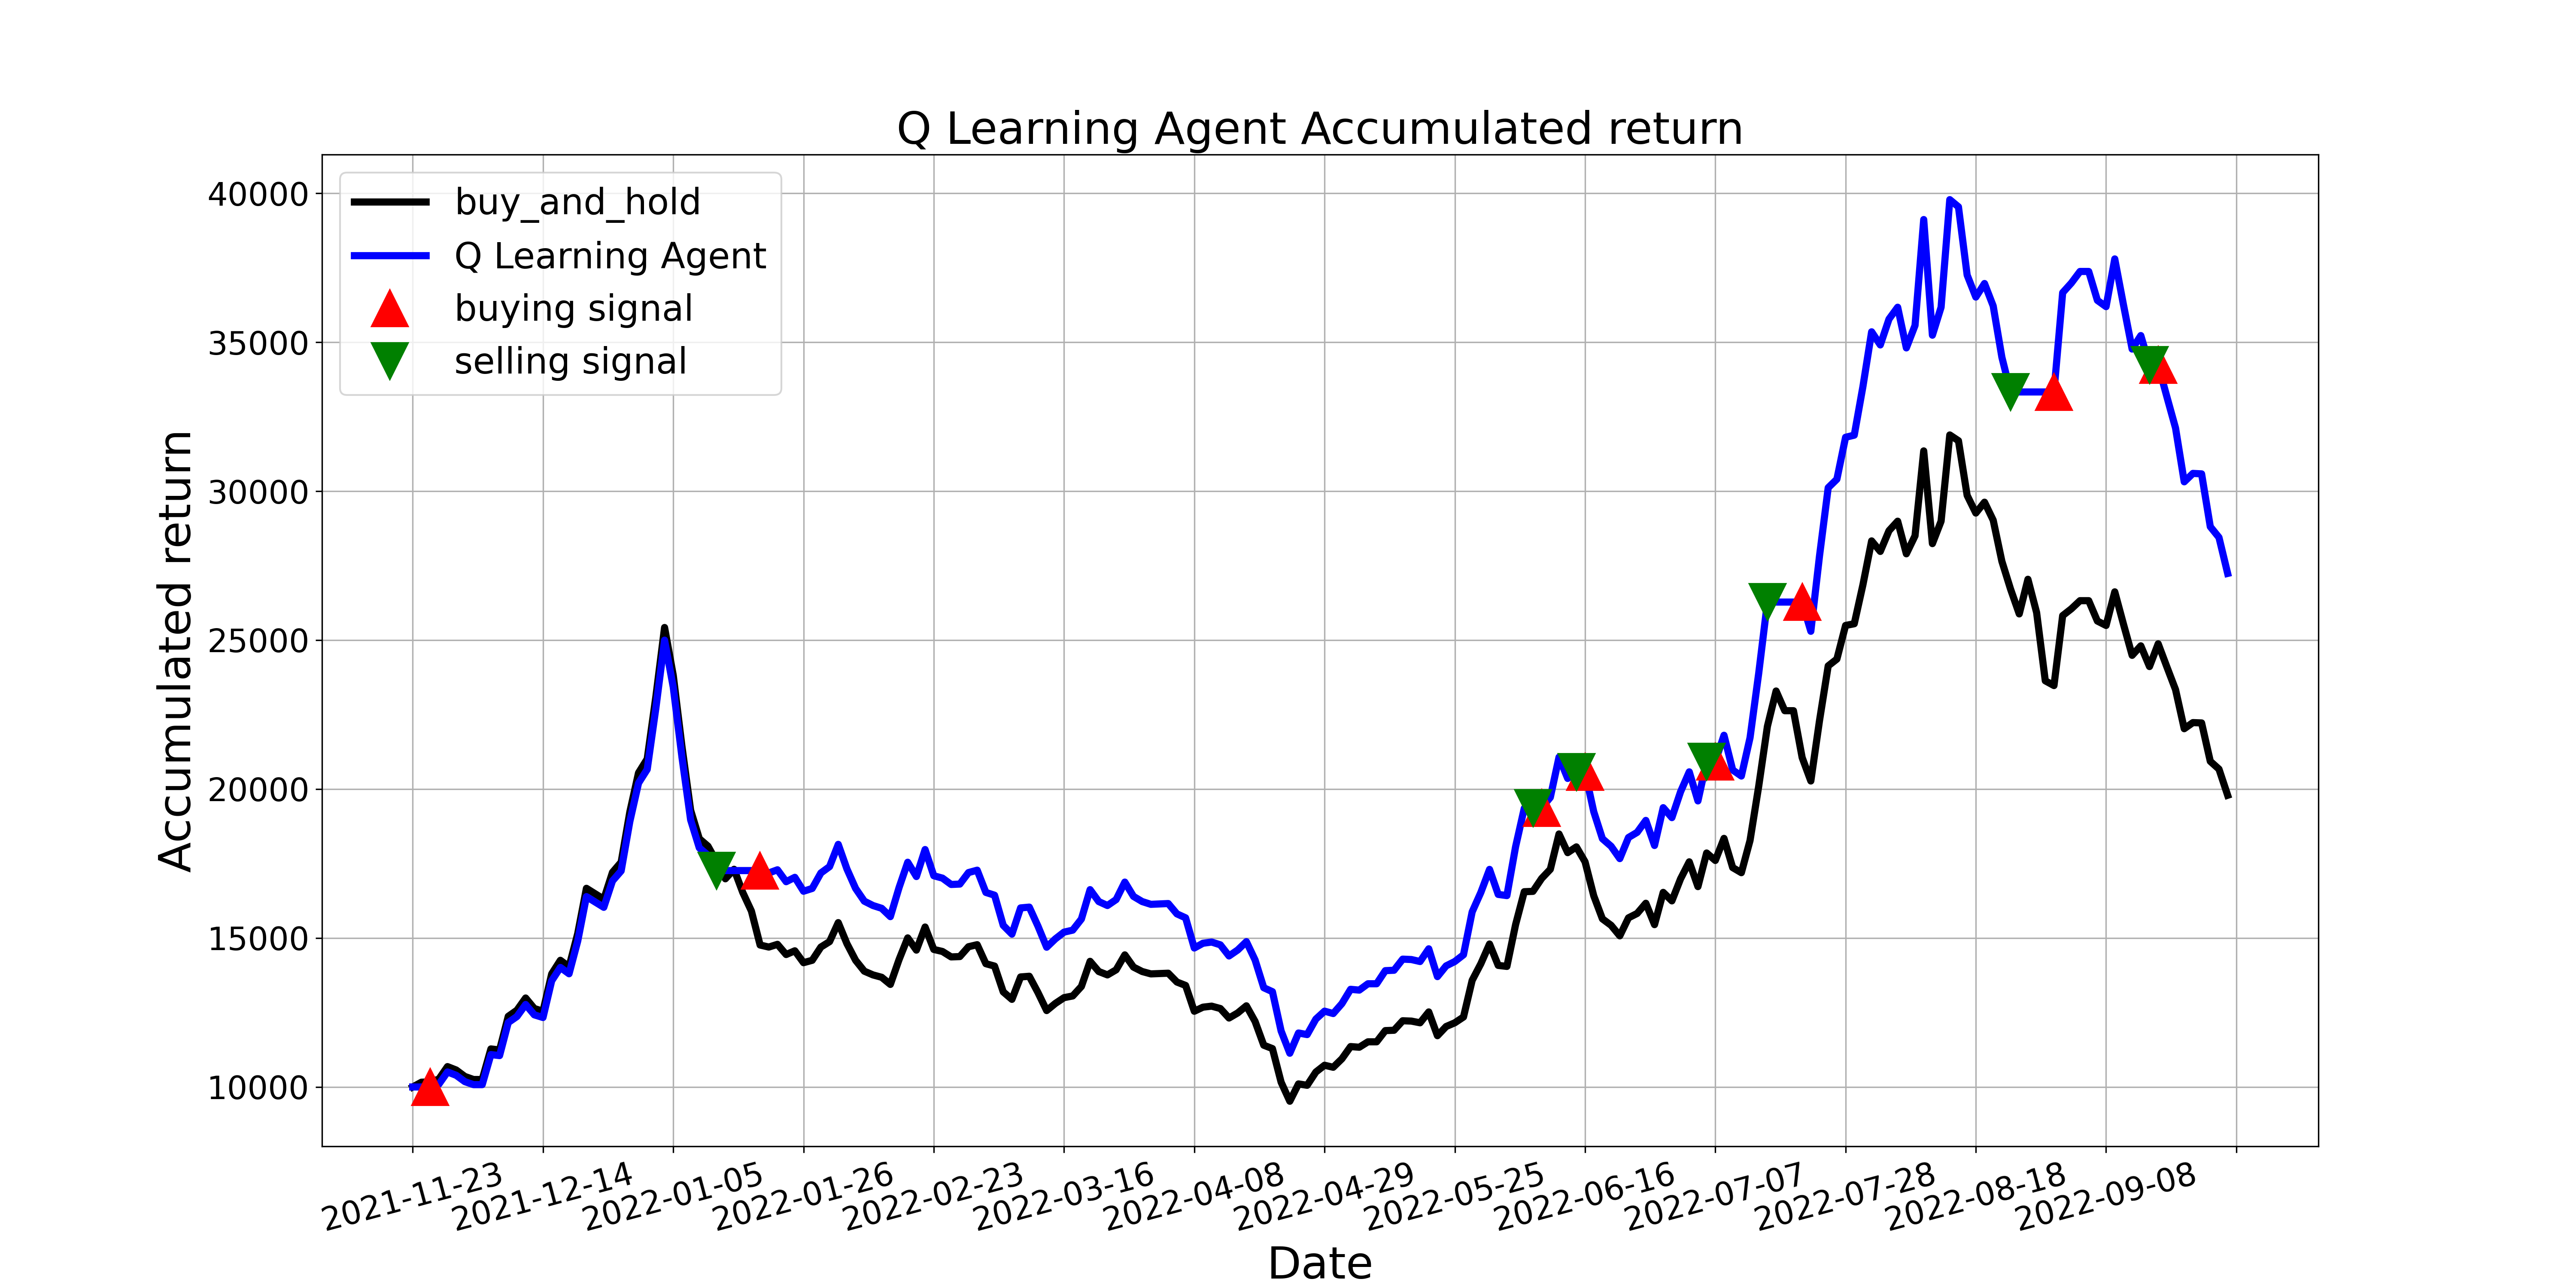

The data file committed next to this chart (first rows):
, tradeDate, B&H, action, operation, return
0, 2021-11-23, 10000, 0, 0, 10000
1, 2021-11-24, 10160, 11, 0, 10000
2, 2021-11-25, 10171, 1, 1, 10000
3, 2021-11-26, 10262, 6, 0, 10090
4, 2021-11-29, 10684, 1, 0, 10504
5, 2021-11-30, 10570, 11, 0, 10392
6, 2021-12-01, 10353, 6, 0, 10179
7, 2021-12-02, 10251, 1, 0, 10078
8, 2021-12-03, 10251, 11, 0, 10078
9, 2021-12-06, 11277, 1, 0, 11087
10, 2021-12-07, 11243, 1, 0, 11054
11, 2021-12-08, 12371, 6, 0, 12164
12, 2021-12-09, 12576, 1, 0, 12365
13, 2021-12-10, 12987, 11, 0, 12769
14, 2021-12-13, 12633, 1, 0, 12421
15, 2021-12-14, 12542, 11, 0, 12332
16, 2021-12-15, 13796, 7, 0, 13565
17, 2021-12-16, 14252, 1, 0, 14013
18, 2021-12-17, 14036, 1, 0, 13800
19, 2021-12-20, 15153, 1, 0, 14899
20, 2021-12-21, 16669, 5, 0, 16390
21, 2021-12-22, 16487, 1, 0, 16210
22, 2021-12-23, 16304, 5, 0, 16031
23, 2021-12-24, 17205, 1, 0, 16917
24, 2021-12-27, 17547, 1, 0, 17253
25, 2021-12-28, 19234, 5, 0, 18912
26, 2021-12-29, 20545, 1, 0, 20201
27, 2021-12-30, 21012, 5, 0, 20661
28, 2021-12-31, 23110, 1, 0, 22723
29, 2022-01-04, 25424, 1, 0, 24999
30, 2022-01-05, 23817, 1, 0, 23418
31, 2022-01-06, 21434, 1, 0, 21075
32, 2022-01-07, 19291, 1, 0, 18968
33, 2022-01-10, 18333, 11, 0, 18026
34, 2022-01-11, 18083, 1, 0, 17780
35, 2022-01-12, 17558, 2, 2, 17264
36, 2022-01-13, 16988, 5, 0, 17264
37, 2022-01-14, 17307, 5, 0, 17264
38, 2022-01-17, 16532, 5, 0, 17264
39, 2022-01-18, 15905, 10, 0, 17264
40, 2022-01-19, 14765, 1, 1, 17264
41, 2022-01-20, 14697, 5, 0, 17184
42, 2022-01-21, 14788, 1, 0, 17291
43, 2022-01-24, 14446, 2, 0, 16891
44, 2022-01-25, 14571, 1, 0, 17037
45, 2022-01-26, 14172, 5, 0, 16571
46, 2022-01-27, 14252, 1, 0, 16664
47, 2022-01-28, 14697, 5, 0, 17184
48, 2022-02-07, 14879, 5, 0, 17397
49, 2022-02-08, 15518, 7, 0, 18144
50, 2022-02-09, 14811, 5, 0, 17317
51, 2022-02-10, 14252, 8, 0, 16664
52, 2022-02-11, 13887, 1, 0, 16238
53, 2022-02-14, 13762, 5, 0, 16091
54, 2022-02-15, 13682, 5, 0, 15998
55, 2022-02-16, 13443, 5, 0, 15718
56, 2022-02-17, 14275, 2, 0, 16691
57, 2022-02-18, 15005, 5, 0, 17544
58, 2022-02-21, 14594, 5, 0, 17064
59, 2022-02-22, 15369, 1, 0, 17971
... 150 more rows
